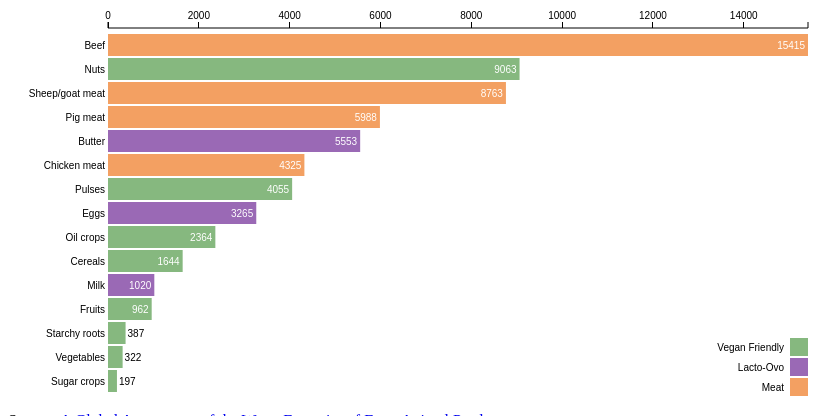
D3 v2 page, settled after 360 driven frames (6 s of simulated time); the page loaded 1 data file(s).


// ── barchart.js


var margin = {top: 20, right: 40, bottom: 10, left: 100},
    width = 700,
    height = 400 - margin.top - margin.bottom;

var format = d3.format(".1"),
    foods,
    type;

var meats = ["Beef","Sheep/goat meat","Pig meat","Chicken meat"],
    vegetarian = ["Butter","Eggs","Milk"];

var meatColor = "#F3A062",
    vegetarianColor = "#9A69B5",
    veganColor = "#86B87F";

var transitionDuration = 750;

var x = d3.scale.linear()
    .range([0, width]);

var y = d3.scale.ordinal()
    .rangeRoundBands([0, height], .1);

var xAxis = d3.svg.axis()
    .scale(x)
    .orient("top")
    // .tickSize(-height - margin.bottom)
    .tickFormat(format);

var chartDiv = ".wpd3-41-0"
var svg = d3.select("#chart").append("svg")
    .attr("width", width + margin.left + margin.right)
    .attr("height", height + margin.top + margin.bottom)
    // .style("margin-left", -margin.left + "px")
  .append("g")
    .attr("transform", "translate(" + margin.left + "," + margin.top + ")");

svg.append("g")
    .attr("class", "x axis");

svg.append("g")
    .attr("class", "y axis")
  .append("line")
    .attr("class", "domain")
    .attr("y2", height);

var menu = d3.select("#menu select")
    .on("change", change);

var sortButton = d3.select("#sortButton")
    .on("click", sortBars);    


data_csv = "http://visiblysustainable.com/visualizations/water-food-vis/water_data.csv";

d3.csv("data/water_data.csv" ,function(data,error) {
  if(error)
    console.log(error);

  foods = data;
  console.log("FOODS: ",foods);

  volumes = ["Green","Blue","Grey","Total","Calorie (liter/kcal)",
              "Protein (liter/g protein)","Fat (liter/g fat)"];
  menuLabels = ["Total Mass (liter/kg)","Calorie (liter/kcal)","Protein (liter/g protein)","Fat (liter/g fat)"];


  menu.selectAll("option")
      .data(menuLabels)
    .enter().append("option")
      .text(function(d) {console.log(d); return d; });

    console.log("MENU: ",menu);
    // console.log("MENU: ",menu);
    
  menu.property("value", "Total Mass (liter/kg)");


  var legend = svg.selectAll(".legend")
      .data([["Meat",meatColor],
            ["Lacto-Ovo",vegetarianColor],
            ["Vegan Friendly",veganColor]])
    .enter().append("g")
      .attr("class", "legend")
      .attr("transform", function(d, i) { return "translate(0," + (height-20-(i * 20)) + ")"; });

  legend.append("rect")
      .attr("x", width - 18)
      .attr("width", 18)
      .attr("height", 18)
      .style("fill", function(d){return d[1];});

  legend.append("text")
      .attr("x", width - 24)
      .attr("y", 9)
      .attr("dy", ".35em")
      .style("text-anchor", "end")
      .text(function(d) { return d[0]; });




  redraw(true);
});




var altKey;

d3.select(window)
    .on("keydown", function() { altKey = d3.event.altKey; })
    .on("keyup", function() { altKey = false; });



function change() {
  // clearTimeout(timeout);

  d3.transition()
      .duration(altKey ? 7500 : 750)
      // .duration(transitionDuration)
      .each(function(){
        redraw(false);
      });
  // console.log()
}


function sortBars() {
  // clearTimeout(timeout);
  d3.transition()
      // .duration(altKey ? 7500 : 750)
      .duration(transitionDuration+250)
      .each(function(){
        redraw(true);
      });
  // console.log()
}

function colorMap(food) {
  if(meats.indexOf(food) >= 0){
    return meatColor;
  }
  else if(vegetarian.indexOf(food) >= 0){
    return vegetarianColor;
  }
  else{
    return veganColor;
  }
}


function redraw(sort) {
  //the current value to be displayed
  var newType = menu.property("value");

  if(sort){
    foods.sort(function(a,b){
      return b[newType] - a[newType];
    });
  }

  //map the food items to the y axis
  y.domain(foods.map(function(d) { return d.Item; }));

  var bar = svg.selectAll(".bar")
      .data(foods, function(d) { return d.Item; });

  var barEnter = bar.enter().insert("g", ".axis")
      .attr("class", "bar")
      .attr("transform", function(d) { return "translate(0," + (y(d.Item) + height) + ")"; });

  //add the bars
  barEnter
      .append("rect")
        .attr("width", type && function(d) { return x(d[type]); })
        .attr("height", y.rangeBand())
        .attr("fill",function(d){
          return colorMap(d.Item);
        });
  


  //add text to the bars
  barEnter.append("text")
      .attr("class", "label")
      .attr("x", -3)
      .attr("y", y.rangeBand() / 2)
      .attr("dy", ".35em")
      .attr("text-anchor", "end")
      .each(function(d){
        if(d[newType] <= 0){
          d3.select(this)
          .attr("fill","gray");
        }
      })
      .text(function(d) { return d.Item; });


  barEnter.append("text")
      .attr("class", "value")
      .each(function(d){
        if(x(parseFloat(d[newType]))-margin.left < 20 ){
          d3.select(this)
            .attr("x", type && function(d) { return x(d[type]) + 3; })
            .attr("fill","black")
            .attr("text-anchor", "start");
        }
        else{
          d3.select(this)
          .attr("x", type && function(d) { return x(d[type]) - 3; })
          .attr("fill","white")
          .attr("text-anchor", "end");
        }
      })
      .attr("y", y.rangeBand() / 2)
      .attr("dy", ".35em");

  type = newType;

  //update the xdomain to the new max
  console.log("Xdomain: ", d3.max(foods,function(d){return parseFloat(d[type]);}) );
  x.domain([0, d3.max(foods,function(d){return parseFloat(d[type]);}) ]);



  //transition the new bars into place
  var barUpdate = d3.transition(bar)
      .attr("transform", function(d) { return "translate(0," + (d.y0 = y(d.Item)) + ")"; })
      .style("fill-opacity", 1);



  //adjust width
  barUpdate.select("rect")
      .attr("width", function(d) { return x(d[type]); });

  barUpdate.select(".label")
      .each(function(d){
        if(d[newType] <= 0){
          d3.select(this)
          .attr("fill","grey");
        }
        else{
          d3.select(this)
          .attr("fill","black");
        }
      });

  barUpdate.select(".value")
      .each(function(d){
        if(x(parseFloat(d[newType])) < 20 ){
          d3.select(this)
            .transition(transitionDuration)
            .attr("x", type && function(d) { return x(d[type]) + 2; })
            .attr("fill","black")
            .attr("text-anchor", "start");
        }
        else{
          d3.select(this)
          .transition(transitionDuration)
          .attr("x", type && function(d) { return x(d[type]) - 3; })
          .attr("fill","white")
          .attr("text-anchor", "end");
        }

        if(d[newType] <= 0 ){
          d3.select(this)
            .text(function(d) { return "NA"; });
        }
        else{
          d3.select(this)
            .text(function(d) { return format(d[type]); });
        }
      });


  d3.transition(svg).select(".x.axis")
      .call(xAxis);

}


### data: data/water_data.csv
Item, Green, Blue, Grey, Total Mass (liter/kg), Calorie(kcal/kg), Protein (g/kg), Fat (g/kg), Calorie (liter/kcal), Protein (liter/g protein), Fat (liter/g fat)
Sugar crops, 130, 52, 15, 197, 285, 0, 0, 0.69, 0, 0
Vegetables, 194, 43, 85, 322, 240, 12, 2.1, 1.34, 26, 154
Starchy roots, 327, 16, 43, 387, 827, 13, 1.7, 0.47, 31, 226
Fruits, 726, 147, 89, 962, 460, 5.3, 2.8, 2.09, 180, 348
Cereals, 1232, 228, 184, 1644, 3208, 80, 15, 0.51, 21, 112
Oil crops, 2023, 220, 121, 2364, 2908, 146, 209, 0.81, 16, 11
Pulses, 3180, 141, 734, 4055, 3412, 215, 23, 1.19, 19, 180
Nuts, 7016, 1367, 680, 9063, 2500, 65, 193, 3.63, 139, 47
Milk, 863, 86, 72, 1020, 560, 33, 31, 1.82, 31, 33
Eggs, 2592, 244, 429, 3265, 1425, 111, 100, 2.29, 29, 33
Chicken meat, 3545, 313, 467, 4325, 1440, 127, 100, 3, 34, 43
Butter, 4695, 465, 393, 5553, 7692, 0, 872, 0.72, 0, 6.4
Pig meat, 4907, 459, 622, 5988, 2786, 105, 259, 2.15, 57, 23
Sheep/goat meat, 8253, 457, 53, 8763, 2059, 139, 163, 4.25, 63, 54
Beef, 14414, 550, 451, 15415, 1513, 138, 101, 10.19, 112, 153